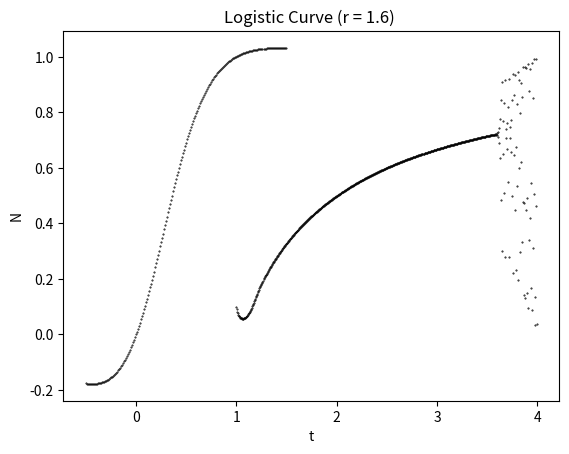

This chart was generated by the following Python code:
import numpy as np
import matplotlib.pyplot as plt

def logistic(r, x):
    return r * x * (1 - x)

def logistic_curve(r,x):

    a = -(r*x)
    b = np.exp(a)
    c = (1/x) - 1
    y = 1/(1 + (b*c))
    return y

n = 600; r = 1; x = .1; rate = 0.005

for i in range(n):
    x1 = logistic(r, x)
    plt.scatter(r,x, s = 0.2, c = 'black')
    r = r + rate
    x = x1

plt.title('Bifurcation Diagramme')
plt.xlabel('r')
plt.ylabel('x')
plt.savefig('bx.png')
plt.show()

t = -0.5
r = 1.6
deltaT = 0.01
deltaR = 0.3

ilimit = 1  # Number of Curves
jlimit = 200 # Iretations per curve


for i in range(ilimit):
    for j in range(jlimit):
        n = logistic_curve(r,t)
        print(r,t,n)
        plt.scatter(t,n, s = 0.2, c = 'black')
        t = t + deltaT

    r = r + 0.05

plt.title('Logistic Curve (r = 1.6) ')
plt.xlabel('t')
plt.ylabel('N')
plt.savefig('bx1.png')
plt.show()




